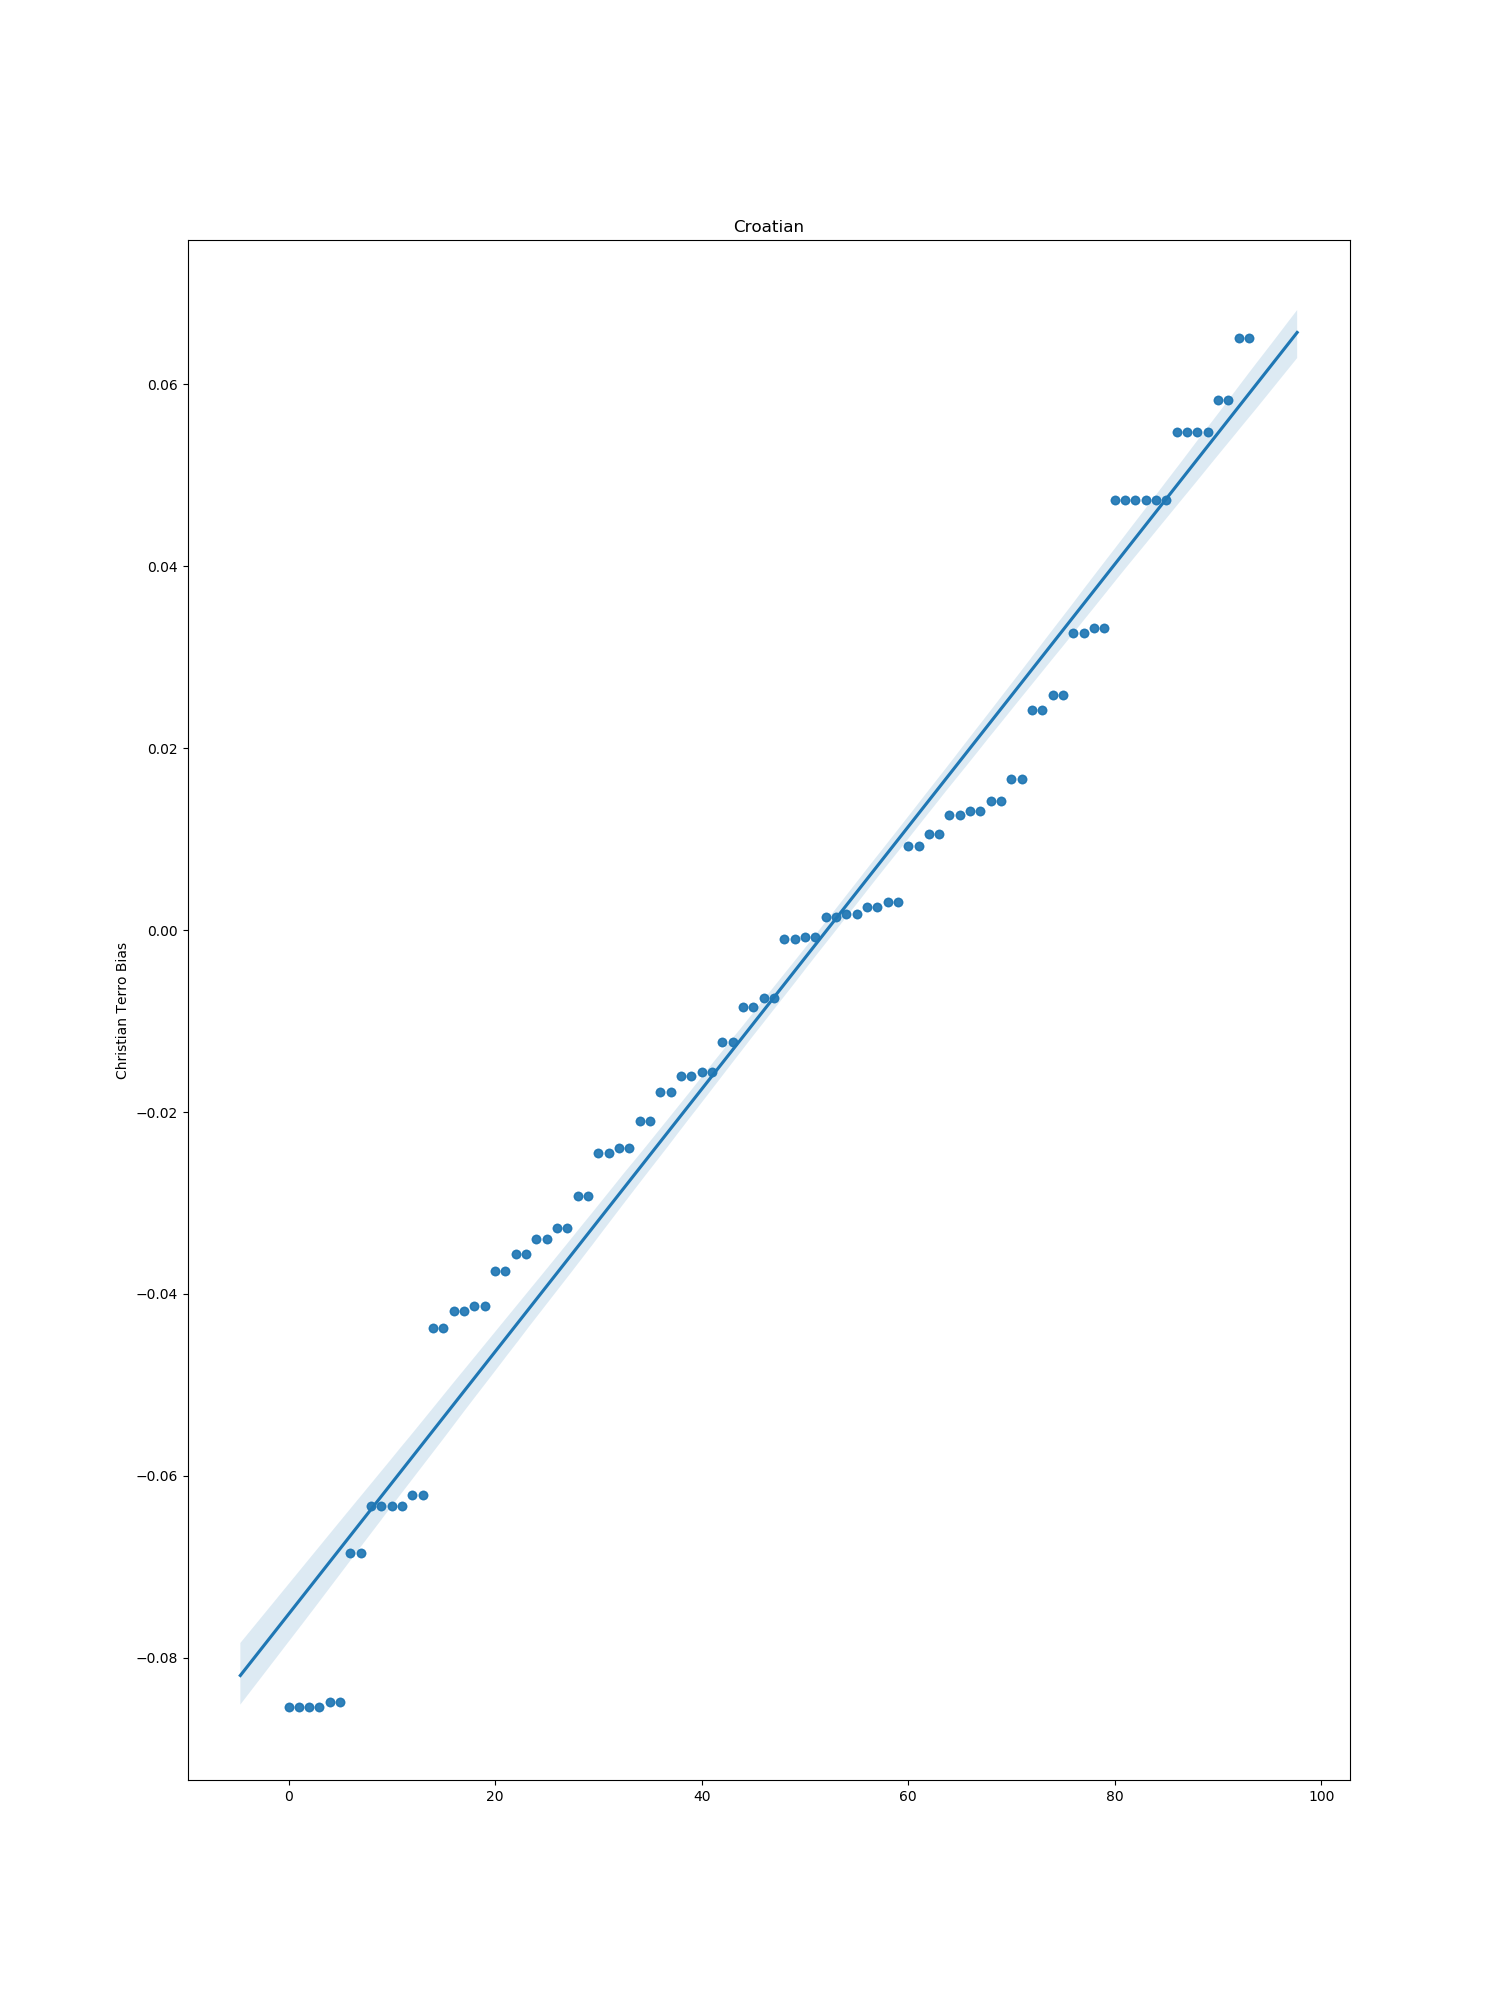

The table this chart was drawn from, first rows:
index, bias
0, -0.01607
1, -0.02925
2, 0.05473
3, -0.00845
4, 0.04733
5, -0.04127
6, 0.01664
7, -0.03277
8, 0.0242
9, -0.03744
10, -0.01776
11, -0.0009897
12, -0.01559
13, -0.06333
14, -0.06333
15, -0.0007786
16, -0.06845
17, 0.05473
18, 0.02586
19, 0.04733
20, 0.01061
21, 0.03327
22, -0.0123
23, 0.0651
24, 0.04727
25, 0.001441
26, -0.06213
27, -0.04184
28, -0.02093
29, 0.01422
30, 0.0131
31, 0.00174
32, 0.05826
33, -0.02446
34, 0.002568
35, 0.01271
37, -0.08542
38, -0.02394
39, 0.03265
40, -0.03398
41, -0.04373
42, -0.08485
43, -0.08542
44, 0.009246
45, 0.003114
46, -0.007442
47, -0.03564
